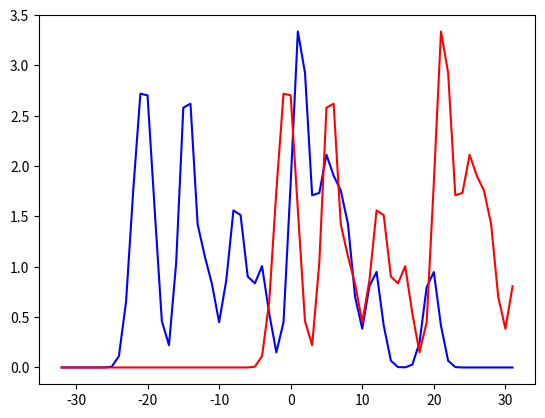
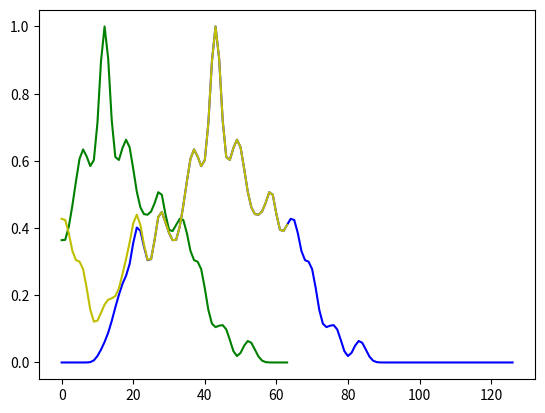

Write Python code to recreate these figures, in order.

import numpy as np

import matplotlib.pyplot as plt

from numpy.fft import fft, ifft

from scipy.signal import correlate
# 2d equivalent: from scipy.signal import correlate2d

nb_points = 64
xs = np.arange(nb_points) - nb_points/2.

nb_particles = nb_points // 3
xmax = xs.max() - 10
xmin = xs.min() + 10
xparts = [xmin + (xmax - xmin) * np.random.rand() for i in range(nb_particles)]


def f(x):
    result = np.zeros_like(x)

    for xpart in xparts:
        result += np.exp(-0.5*(x-xpart)**2)

    return result

epsilon = 0.
displacement = 20.
in0 = f(xs) + epsilon * np.random.randn(*xs.shape)
in1 = f(xs - displacement) + epsilon * np.random.randn(*xs.shape)

norm = np.sum(in1**2)

c_full = correlate(in0, in1, mode='full')/norm
c_same = correlate(in0, in1, mode='same')/norm
c_valid = correlate(in0, in1, mode='valid')/norm

h0 = np.hanning(in0.size)
h1 = np.hanning(in1.size)

c_fft = ((ifft(fft(in0).conj() * fft(in1))).real)[::-1]/norm


if not int(displacement) == c_full.shape[0]//2 - c_full.argmax():
    print('We do not understand (?)')

if not int(displacement) == c_same.shape[0]//2 - c_same.argmax():
    print('We do not understand (?)')

if not c_fft.argmax() == c_full.argmax():
    print('We do not understand (?)')

plt.figure()
ax = plt.gca()

ax.plot(xs, in0, 'b')
ax.plot(xs, in1, 'r')


plt.figure()
ax = plt.gca()

ax.plot(c_full, 'b')
ax.plot(c_valid, 'r')
ax.plot(c_same, 'g')
ax.plot(c_fft, 'y')

plt.show()
